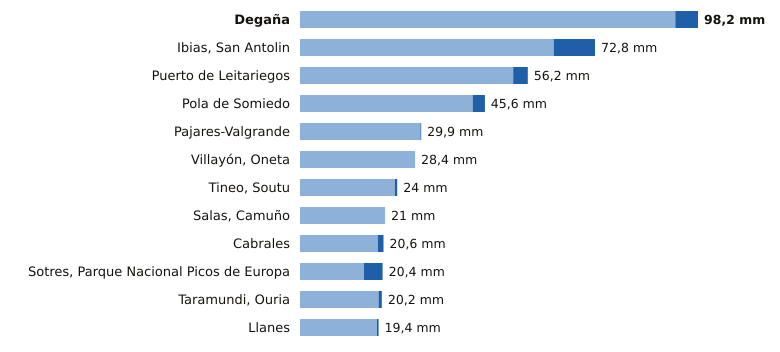

The file beside this chart, header and first rows:
estacion, provincia, indicativo, mm_6_dias_anteriores, mm_hoy, mm_7_dias, horas_de_hoy
Degaña, Asturias, 1302F, 92.6, 5.6, 98.2, 17
Ibias, San Antolin, Asturias, 1309C, 62.6, 10.2, 72.8, 17
Puerto de Leitariegos, Asturias, 1542, 52.6, 3.6, 56.2, 18
Pola de Somiedo, Asturias, 1276F, 42.6, 3.0, 45.6, 18
Pajares-Valgrande, Asturias, 1221D, 29.7, 0.2, 29.9, 18
Villayón, Oneta, Asturias, 1327A, 28.4, 0.0, 28.4, 18
Tineo, Soutu, Asturias, 1272B, 23.4, 0.6, 24.0, 18
Salas, Camuño, Asturias, 1279X, 21.0, 0.0, 21.0, 17
Cabrales, Asturias, 1179B, 19.2, 1.4, 20.6, 18
Sotres, Parque Nacional Picos de Europa, Asturias, 1178R, 15.8, 4.6, 20.4, 18
Taramundi, Ouria, Asturias, 1341B, 19.4, 0.8, 20.2, 17
Llanes, Asturias, 1183X, 19.0, 0.4, 19.4, 18
